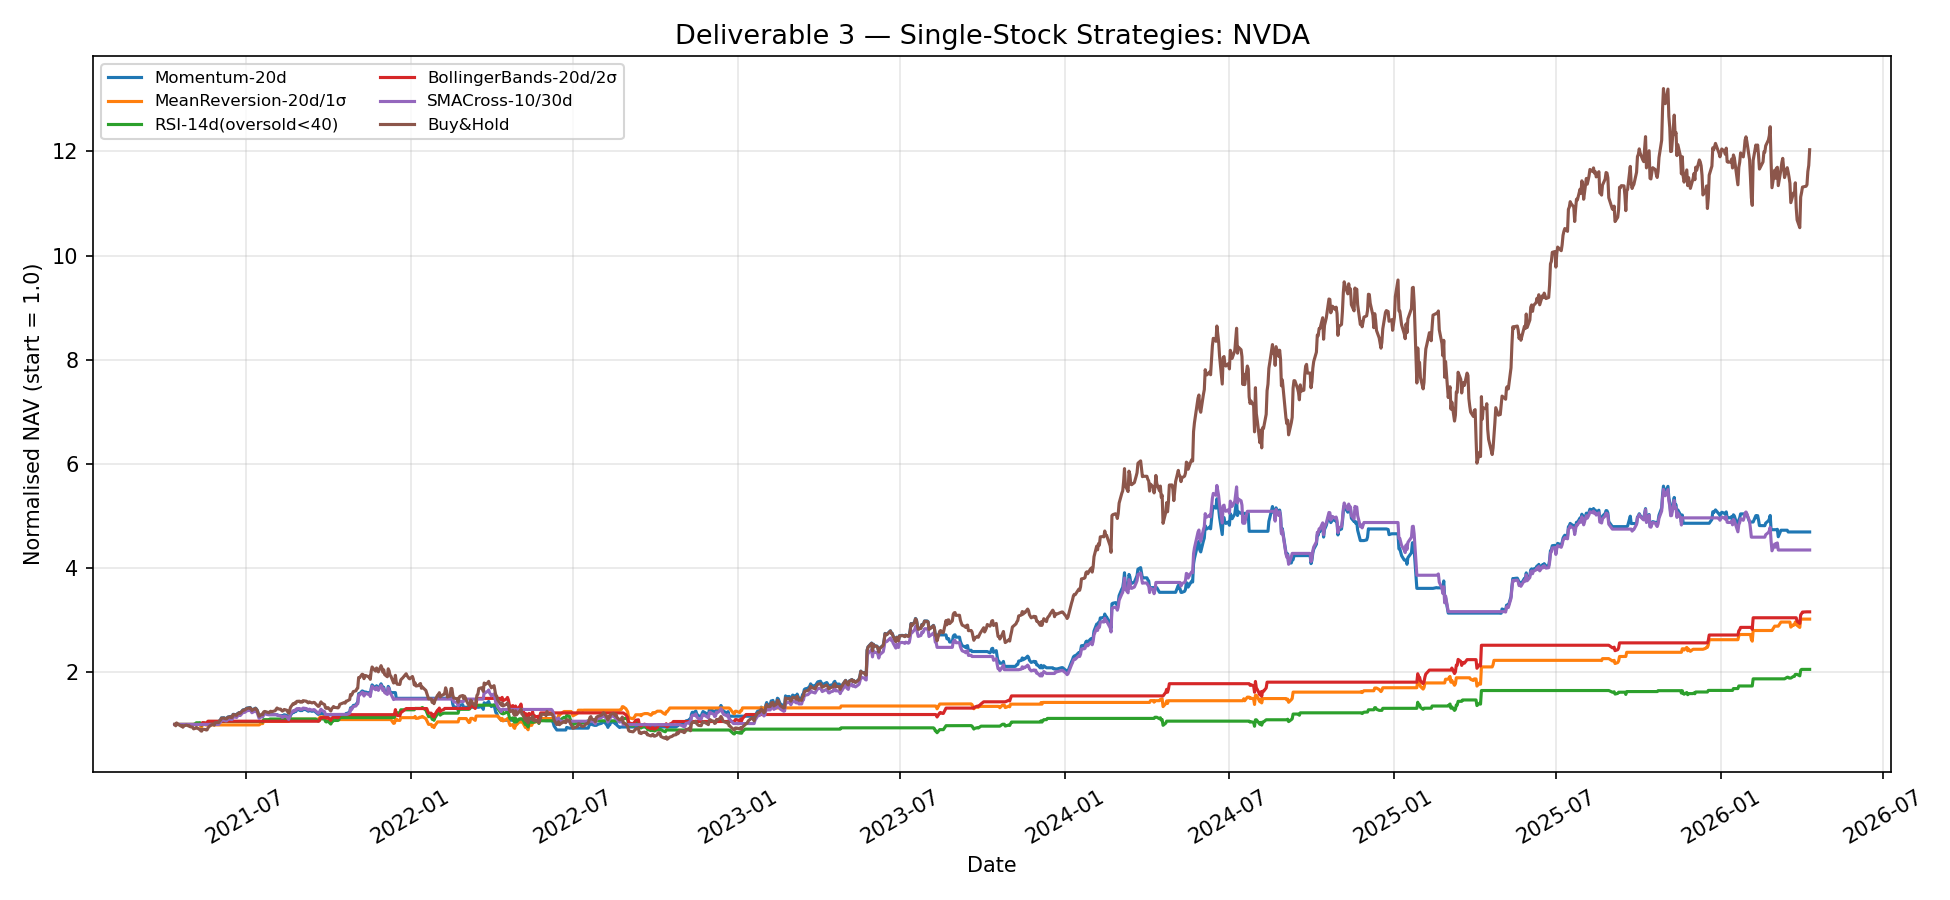

Data behind this chart, as committed beside it:
date, Momentum-20d, MeanReversion-20d/1σ, RSI-14d(oversold<40), BollingerBands-20d/2σ, SMACross-10/30d, Buy&Hold
2021-04-13, 1000000, 1000000, 1000000, 1000000, 1000000, 1000000
2021-04-14, 1000000, 1000000, 1000000, 1000000, 1000000, 974330
2021-04-15, 1000000, 1000000, 1000000, 1000000, 1000000, 1029197
2021-04-16, 1000000, 1000000, 1000000, 1000000, 1000000, 1014860
2021-04-19, 1000000, 1000000, 1000000, 1000000, 1000000, 979738
2021-04-20, 1000000, 1000000, 1000000, 1000000, 1000000, 967588
2021-04-21, 1000000, 1000000, 1000000, 1000000, 1000000, 979655
2021-04-22, 1000000, 1000000, 1000000, 1000000, 1000000, 947116
2021-04-23, 1000000, 1000000, 1000000, 1000000, 1000000, 973583
2021-04-26, 1000000, 1000000, 1000000, 1000000, 1000000, 987149
2021-04-27, 1000000, 1000000, 1000000, 1000000, 1000000, 981013
2021-04-28, 1000000, 1000000, 1000000, 1000000, 1000000, 974317
2021-04-29, 1000000, 1000000, 1000000, 1000000, 1000000, 977378
2021-04-30, 1000000, 1000000, 1000000, 1000000, 1000000, 957269
2021-05-03, 1000000, 1000000, 1000000, 1000000, 1000000, 946255
2021-05-04, 1000000, 1000000, 1000000, 1000000, 1000000, 915291
2021-05-05, 1000000, 1000000, 1007470, 1000000, 1000000, 922128
2021-05-06, 1000000, 1000000, 1011964, 1000000, 1000000, 926241
2021-05-07, 1000000, 1000000, 1032123, 1000000, 1000000, 944692
2021-05-10, 1000000, 1000000, 1032123, 1000000, 1000000, 909838
2021-05-11, 1000000, 1002839, 1035053, 1000000, 1000000, 912421
2021-05-12, 1000000, 964439, 995420, 1000000, 1000000, 877483
2021-05-13, 1000000, 957906, 988677, 993226, 1000000, 871539
2021-05-14, 1000000, 998402, 1030473, 1035215, 1000000, 908384
2021-05-17, 1000000, 998402, 1024866, 1029582, 1000000, 903441
2021-05-18, 1000000, 987851, 1014035, 1018701, 1000000, 893893
2021-05-19, 1000000, 991375, 1017653, 1022335, 1000000, 897082
2021-05-20, 1000000, 991375, 1057206, 1062071, 1000000, 931949
2021-05-21, 1000000, 991375, 1057206, 1062071, 1000000, 956140
2021-05-24, 1000000, 991375, 1057206, 1062071, 1000000, 995695
2021-05-25, 1002293, 991375, 1057206, 1062071, 1000000, 997978
2021-05-26, 1005637, 991375, 1057206, 1062071, 1000000, 1001307
2021-05-27, 992057, 991375, 1057206, 1062071, 1000000, 987787
2021-05-28, 1040514, 991375, 1057206, 1062071, 1000000, 1036034
2021-06-01, 1041795, 991375, 1057206, 1062071, 1001231, 1037310
2021-06-02, 1074705, 991375, 1057206, 1062071, 1032860, 1070079
2021-06-03, 1086972, 991375, 1057206, 1062071, 1044649, 1082292
2021-06-04, 1125948, 991375, 1057206, 1062071, 1082108, 1121101
2021-06-07, 1128555, 991375, 1057206, 1062071, 1084613, 1123697
2021-06-08, 1118178, 991375, 1057206, 1062071, 1074641, 1113365
2021-06-09, 1111856, 991375, 1057206, 1062071, 1068565, 1107070
2021-06-10, 1116129, 991375, 1057206, 1062071, 1072671, 1111324
2021-06-11, 1141769, 991375, 1057206, 1062071, 1097313, 1136854
2021-06-14, 1154163, 991375, 1057206, 1062071, 1109225, 1149195
2021-06-15, 1139412, 991375, 1057206, 1062071, 1095048, 1134507
2021-06-16, 1140808, 991375, 1057206, 1062071, 1096390, 1135897
2021-06-17, 1195061, 991375, 1057206, 1062071, 1148530, 1189917
2021-06-18, 1193877, 991375, 1057206, 1062071, 1147391, 1188737
2021-06-21, 1180329, 991375, 1057206, 1062071, 1134372, 1175248
2021-06-22, 1209762, 991375, 1057206, 1062071, 1162658, 1204554
2021-06-23, 1220683, 991375, 1057206, 1062071, 1173154, 1215428
2021-06-24, 1230176, 991375, 1057206, 1062071, 1182277, 1224880
2021-06-25, 1218998, 991375, 1057206, 1062071, 1171535, 1213750
2021-06-28, 1280105, 991375, 1057206, 1062071, 1230263, 1274594
2021-06-29, 1282782, 991375, 1057206, 1062071, 1232836, 1277260
2021-06-30, 1281226, 991375, 1057206, 1062071, 1231340, 1275710
2021-07-01, 1294645, 991375, 1057206, 1062071, 1244237, 1289072
2021-07-02, 1312260, 991375, 1057206, 1062071, 1261165, 1306611
2021-07-06, 1325807, 991375, 1057206, 1062071, 1274185, 1320099
2021-07-07, 1304881, 991375, 1057206, 1062071, 1254074, 1299263
... 1,195 more rows
